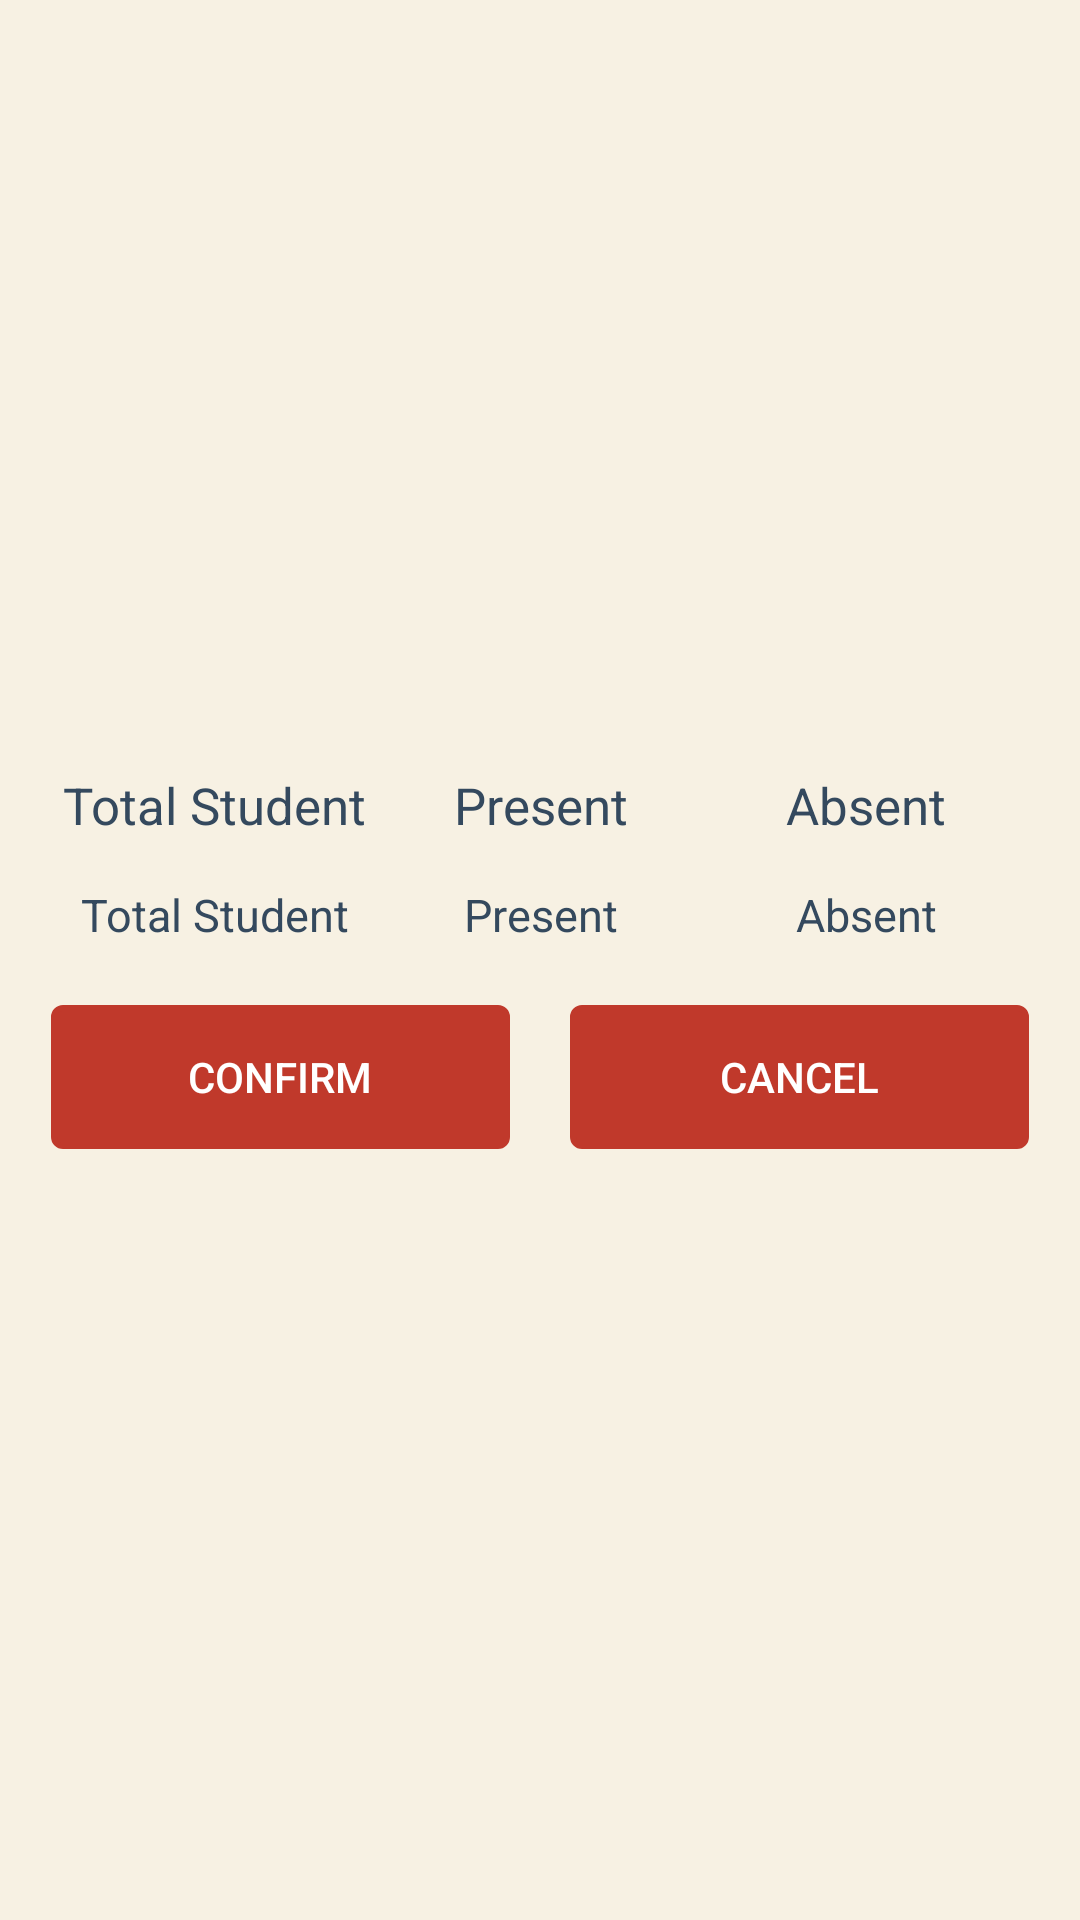

Here is an Android app screen rendered from its layout file. Give the layout XML and the strings, colors and styles it references.
<!-- AndroidManifest.xml: application theme AppTheme -->
<!-- res/layout/attendancepopup.xml -->
<?xml version="1.0" encoding="utf-8"?>
<LinearLayout
    xmlns:android="http://schemas.android.com/apk/res/android"
    android:orientation="vertical"
    android:gravity="center"
    android:padding="17dp"
    android:background="@color/dfwhite"
    android:layout_width="match_parent"
    android:layout_height="wrap_content">

    <LinearLayout
        android:weightSum="3"
        android:layout_width="match_parent"
        android:layout_height="wrap_content">

        <TextView
            android:textColor="@color/aspha"
            android:layout_width="0dp"
            android:layout_height="match_parent"
            android:layout_weight="1"
            android:text="Total Student"
            android:textAlignment="center"
            android:textSize="17sp" />

        <TextView
            android:textColor="@color/aspha"
            android:textSize="17sp"
            android:textAlignment="center"
            android:text="Present"
            android:layout_weight="1"
            android:layout_width="0dp"
            android:layout_height="wrap_content"/>
        <TextView
            android:textColor="@color/aspha"
            android:textSize="17sp"
            android:textAlignment="center"
            android:text="Absent"
            android:layout_weight="1"
            android:layout_width="0dp"
            android:layout_height="wrap_content"/>





    </LinearLayout>

    <LinearLayout
        android:layout_marginTop="15dp"
        android:weightSum="3"
        android:layout_width="match_parent"
        android:layout_height="wrap_content">

        <TextView
            android:id="@+id/TotalStudentTV"
            android:textSize="15sp"
            android:textAlignment="center"
            android:text="Total Student"
            android:textColor="@color/aspha"
            android:layout_weight="1"
            android:layout_width="0dp"
            android:layout_height="wrap_content"/>

        <TextView
            android:id="@+id/presentStudentTV"
            android:textSize="15sp"
            android:textAlignment="center"
            android:text="Present"
            android:textColor="@color/aspha"
            android:layout_weight="1"
            android:layout_width="0dp"
            android:layout_height="wrap_content"/>
        <TextView
            android:id="@+id/absentStudentTV"
            android:textSize="15sp"
            android:textAlignment="center"
            android:text="Absent"
            android:textColor="@color/aspha"
            android:layout_weight="1"
            android:layout_width="0dp"
            android:layout_height="wrap_content"/>





    </LinearLayout>

    <LinearLayout
        android:layout_width="match_parent"
        android:layout_height="wrap_content"
        android:layout_marginTop="20dp"
        android:weightSum="2">




        <Button
            android:id="@+id/confirmbtn"
            android:textColor="@color/colorWhite"
            android:text="Confirm"
            android:background="@drawable/border"
            android:backgroundTint="@color/stell"
            android:layout_marginRight="10dp"
            android:layout_width="0dp"
            android:layout_height="wrap_content"
            android:layout_weight="1" />

        <Button
            android:id="@+id/canclebtn"
            android:layout_width="0dp"
            android:layout_height="wrap_content"
            android:layout_marginLeft="10dp"
            android:layout_weight="1"
            android:background="@drawable/border"
            android:backgroundTint="@color/stell"
            android:text="Cancel"
            android:textColor="@color/colorWhite" />


    </LinearLayout>


</LinearLayout>
<!-- resources referenced by this layout -->
<resources>
  <color name="aspha">#34495e</color>
  <color name="colorWhite">#fff</color>
  <color name="dfwhite">#f7f1e3</color>
  <color name="stell">#c0392b</color>
  <!-- drawable border (drawable-v24) -->
  <?xml version="1.0" encoding="utf-8"?>
  <shape
      android:shape="rectangle"
      xmlns:android="http://schemas.android.com/apk/res/android">
  
      <stroke
          android:color="@color/stell"
          android:width="2dp">
  
      </stroke>
  
      <corners
          android:radius="3dp"/>
  
  </shape>
  <style name="AppTheme" parent="Theme.MaterialComponents.DayNight.NoActionBar">
          
          <item name="colorPrimary">@color/colorPrimary</item>
          <item name="colorPrimaryDark">@color/colorPrimaryDark</item>
          <item name="colorAccent">@color/colorAccent</item>
          <item name="android:textColorSecondary">@color/colorWhite</item>
      </style>
  <color name="colorPrimary">#c0392b</color>
  <color name="colorPrimaryDark">#c0392b</color>
  <color name="colorAccent">#1B536D</color>
  
  
      //custom color
</resources>
